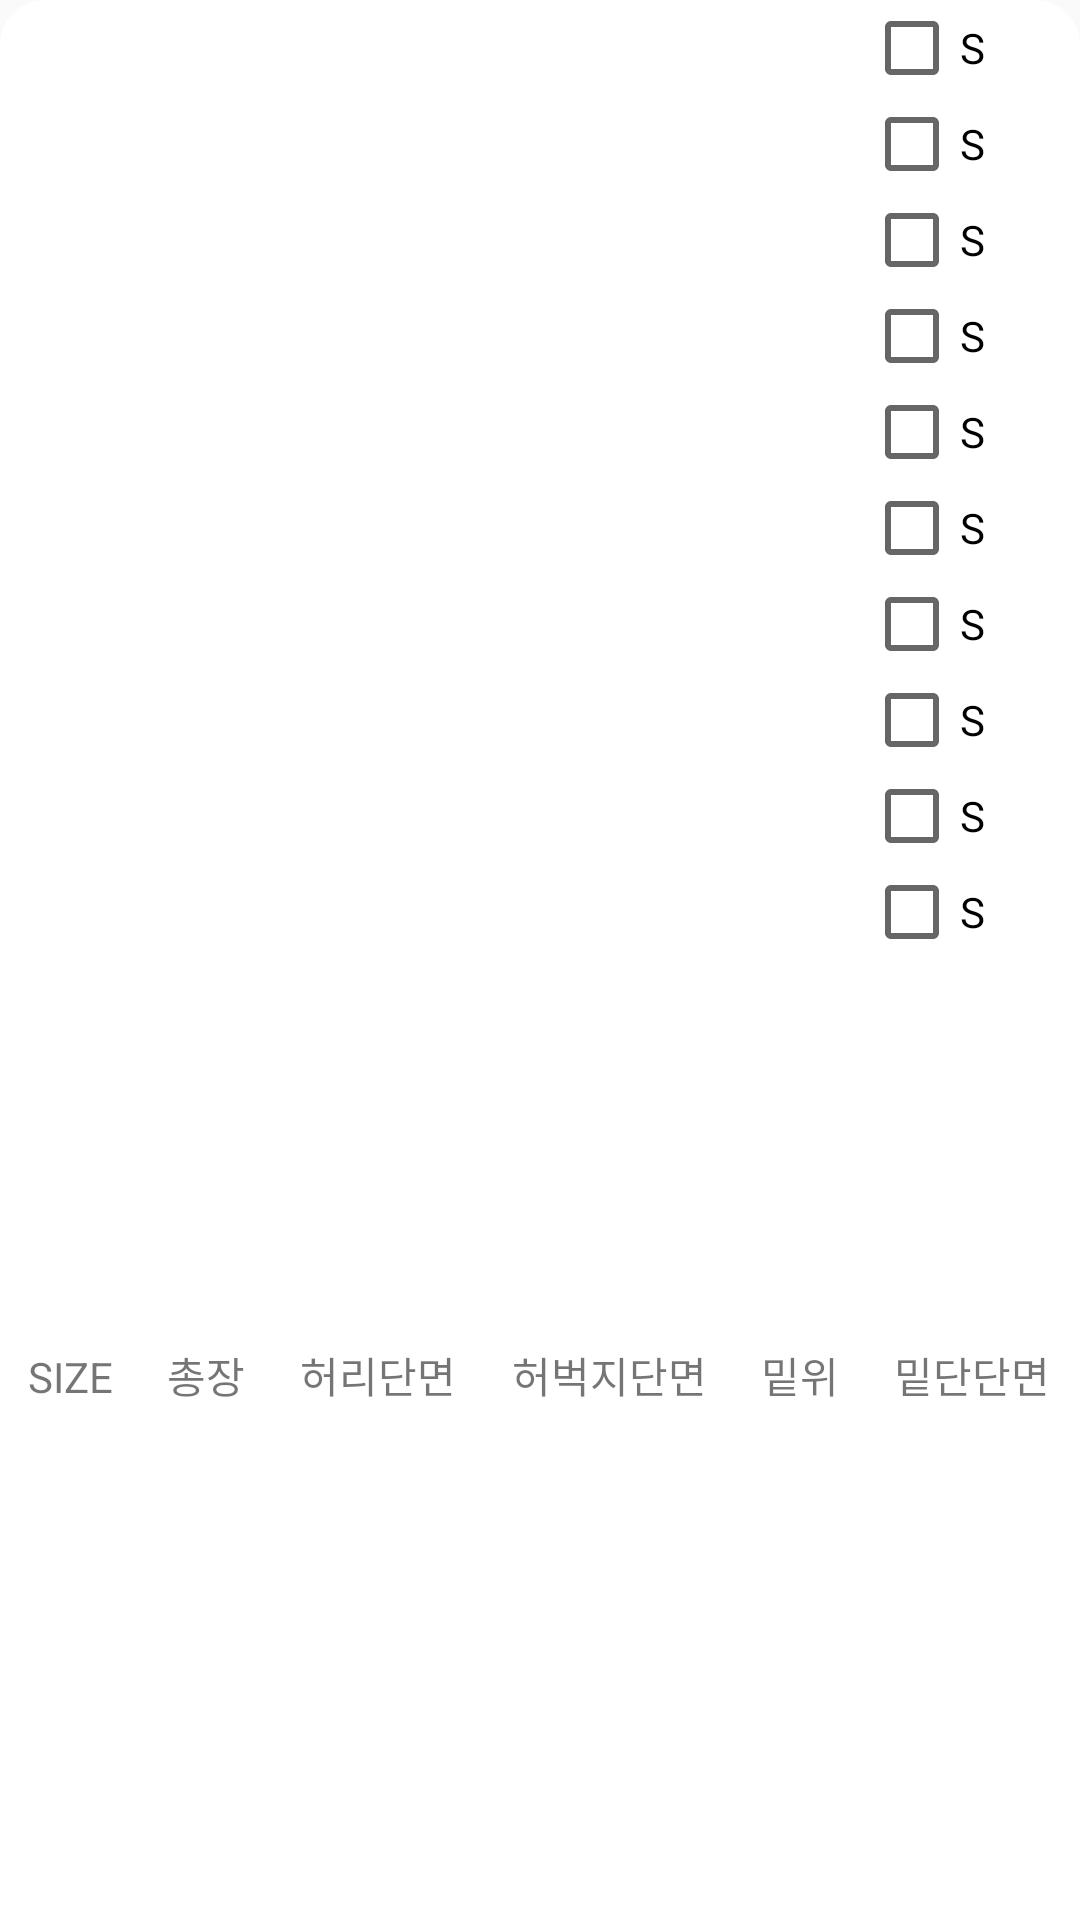

Layout XML and referenced resources for this Android screen:
<!-- AndroidManifest.xml: application theme AppTheme -->
<!-- res/layout/activity_my_pants.xml -->
<?xml version="1.0" encoding="utf-8"?>
<LinearLayout xmlns:android="http://schemas.android.com/apk/res/android"
    xmlns:app="http://schemas.android.com/apk/res-auto"
    xmlns:tools="http://schemas.android.com/tools"
    android:layout_width="match_parent"
    android:layout_height="match_parent"
    tools:context=".MyPantsActivity"
    android:orientation="vertical"
    android:weightSum="10"
    android:background="@drawable/bottom_sheet_background">

    <LinearLayout
        android:layout_width="match_parent"
        android:orientation="horizontal"
        android:layout_height="match_parent"
        android:layout_weight="3"
        android:weightSum="10">

        <LinearLayout
            android:layout_height="match_parent"
            android:id="@+id/save_pantsImage"
            android:layout_width="match_parent"
            android:layout_weight="2"
            android:orientation="horizontal">

        </LinearLayout>

        <LinearLayout
            android:layout_height="match_parent"
            android:orientation="vertical"
            android:layout_width="match_parent"
            android:layout_weight="8">

            <androidx.appcompat.widget.AppCompatCheckBox
                android:layout_width="match_parent"
                android:layout_height="wrap_content"
                android:text="S"
                android:id="@+id/save_cb0">

            </androidx.appcompat.widget.AppCompatCheckBox>

            <androidx.appcompat.widget.AppCompatCheckBox
                android:layout_width="match_parent"
                android:layout_height="wrap_content"
                android:text="S"
                android:id="@+id/save_cb1">

            </androidx.appcompat.widget.AppCompatCheckBox>

            <androidx.appcompat.widget.AppCompatCheckBox
                android:layout_width="match_parent"
                android:layout_height="wrap_content"
                android:text="S"
                android:id="@+id/save_cb2">

            </androidx.appcompat.widget.AppCompatCheckBox>

            <androidx.appcompat.widget.AppCompatCheckBox
                android:layout_width="match_parent"
                android:layout_height="wrap_content"
                android:text="S"
                android:id="@+id/save_cb3">

            </androidx.appcompat.widget.AppCompatCheckBox>

            <androidx.appcompat.widget.AppCompatCheckBox
                android:layout_width="match_parent"
                android:layout_height="wrap_content"
                android:text="S"
                android:id="@+id/save_cb4">

            </androidx.appcompat.widget.AppCompatCheckBox>

            <androidx.appcompat.widget.AppCompatCheckBox
                android:layout_width="match_parent"
                android:layout_height="wrap_content"
                android:text="S"
                android:id="@+id/save_cb5">

            </androidx.appcompat.widget.AppCompatCheckBox>

            <androidx.appcompat.widget.AppCompatCheckBox
                android:layout_width="match_parent"
                android:layout_height="wrap_content"
                android:text="S"
                android:id="@+id/save_cb6">

            </androidx.appcompat.widget.AppCompatCheckBox>

            <androidx.appcompat.widget.AppCompatCheckBox
                android:layout_width="match_parent"
                android:layout_height="wrap_content"
                android:text="S"
                android:id="@+id/save_cb7">

            </androidx.appcompat.widget.AppCompatCheckBox>

            <androidx.appcompat.widget.AppCompatCheckBox
                android:layout_width="match_parent"
                android:layout_height="wrap_content"
                android:text="S"
                android:id="@+id/save_cb8">

            </androidx.appcompat.widget.AppCompatCheckBox>

            <androidx.appcompat.widget.AppCompatCheckBox
                android:layout_width="match_parent"
                android:layout_height="wrap_content"
                android:text="S"
                android:id="@+id/save_cb9">

            </androidx.appcompat.widget.AppCompatCheckBox>

        </LinearLayout>

    </LinearLayout>

    <LinearLayout
        android:layout_width="match_parent"
        android:layout_height="match_parent"
        android:orientation="vertical"
        android:layout_weight="7">

        <TableLayout
            android:layout_width="match_parent"
            android:layout_height="wrap_content"
            android:id="@+id/save_sizeTable"
            android:stretchColumns="*">

            <TableRow>

                <TextView
                    android:layout_width="wrap_content"
                    android:layout_height="wrap_content"
                    android:text="SIZE"
                    android:gravity="center"
                    android:id="@+id/save_tr0">

                </TextView>

                <TextView
                    android:layout_width="wrap_content"
                    android:layout_height="wrap_content"
                    android:text="총장"
                    android:gravity="center"
                    android:id="@+id/save_tr1">

                </TextView>

                <TextView
                    android:id="@+id/save_tr2"
                    android:layout_width="wrap_content"
                    android:layout_height="wrap_content"
                    android:gravity="center"
                    android:text="허리단면">

                </TextView>

                <TextView
                    android:layout_width="wrap_content"
                    android:layout_height="wrap_content"
                    android:text="허벅지단면"
                    android:gravity="center"
                    android:id="@+id/save_tr3">

                </TextView>

                <TextView
                    android:layout_width="wrap_content"
                    android:layout_height="wrap_content"
                    android:text="밑위"
                    android:gravity="center"
                    android:id="@+id/save_tr4">

                </TextView>

                <TextView
                    android:layout_width="wrap_content"
                    android:layout_height="wrap_content"
                    android:text="밑단단면"
                    android:gravity="center"
                    android:id="@+id/save_tr5">

                </TextView>

            </TableRow>

        </TableLayout>

        <androidx.recyclerview.widget.RecyclerView
            android:layout_width="match_parent"
            android:id="@+id/recycler_saveSize"
            android:layout_height="match_parent" />

    </LinearLayout>

</LinearLayout>
<!-- resources referenced by this layout -->
<resources>
  <!-- drawable bottom_sheet_background (drawable) -->
  <?xml version="1.0" encoding="utf-8"?>
  <shape xmlns:android="http://schemas.android.com/apk/res/android"
      android:shape="rectangle">
      <solid android:color="#FFFFFF"/>
      <corners
          android:topLeftRadius="15dp"
          android:topRightRadius="15dp"/>
  </shape>
  <style name="AppTheme" parent="Theme.AppCompat.Light.DarkActionBar">
          
          <item name="colorPrimary">@color/colorPrimary</item>
          <item name="colorPrimaryDark">@color/colorPrimaryDark</item>
          <item name="colorAccent">@color/colorAccent</item>
      </style>
  <color name="colorPrimary">#ffffff</color>
  <color name="colorPrimaryDark">#ffffff</color>
  <color name="colorAccent">#6d4c41</color>
</resources>
